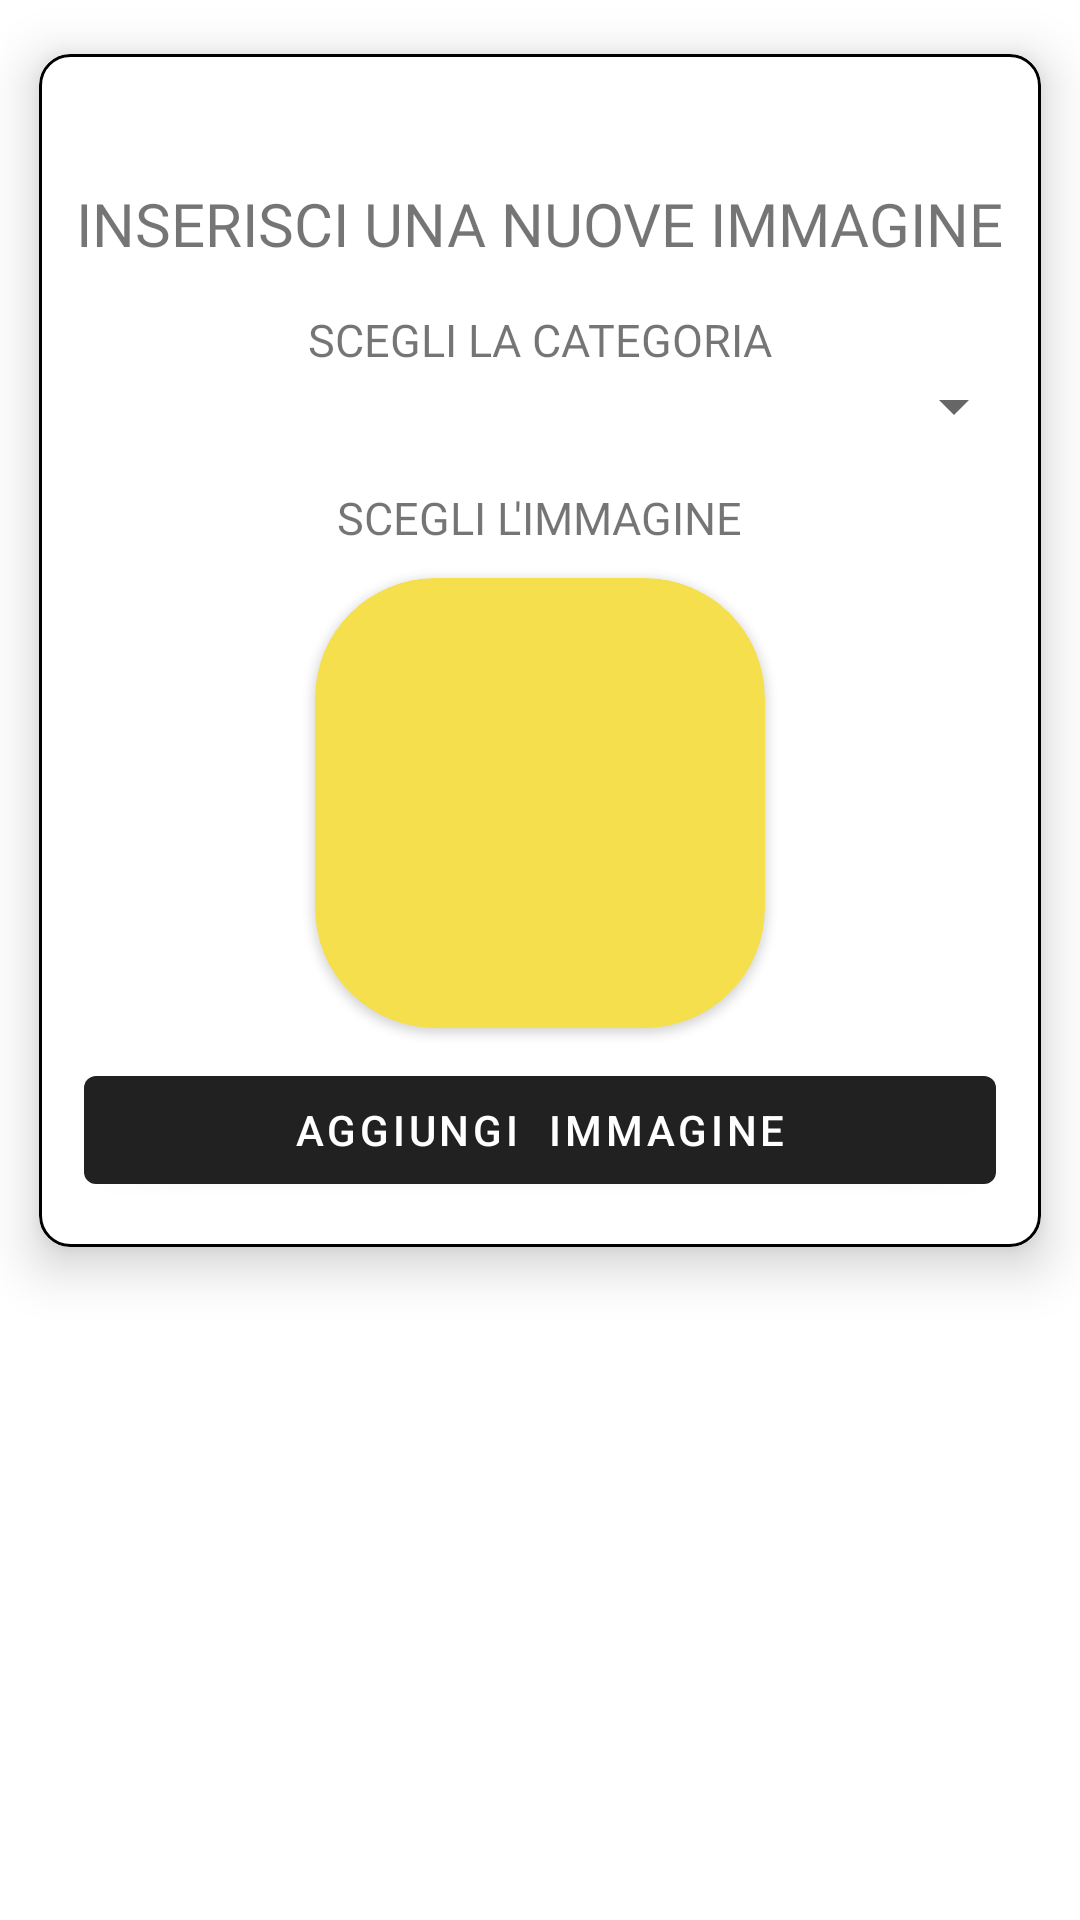

This screen was rendered from an Android layout file. Write that file and the resources it references.
<!-- AndroidManifest.xml: application theme Theme.HowToFit -->
<!-- res/layout/popup_guardaroba_personale.xml -->
<LinearLayout xmlns:android="http://schemas.android.com/apk/res/android"
    xmlns:app="http://schemas.android.com/apk/res-auto"
    android:layout_width="match_parent"
    android:layout_height="wrap_content"
    android:orientation="vertical">


    <androidx.cardview.widget.CardView
        android:layout_width="match_parent"
        android:layout_height="wrap_content"
        android:background="@drawable/border_black"
        app:cardBackgroundColor="@android:color/white"
        app:cardCornerRadius="10dp"
        app:cardElevation="10dp"
        app:cardUseCompatPadding="true">



        <androidx.constraintlayout.widget.ConstraintLayout
            android:layout_width="match_parent"
            android:layout_height="wrap_content"
            android:padding="5dp"
            android:background="@drawable/border_black"
            >

            <ImageView
                android:id="@+id/closeButton"
                android:layout_width="38dp"
                android:layout_height="38dp"
                app:layout_constraintTop_toTopOf="parent"
                app:layout_constraintEnd_toEndOf="parent"
                android:padding="8dp"
                android:elevation="1dp"
                android:src="@drawable/baseline_close_24" />

                <LinearLayout
                    android:id="@+id/commentiUtentiLinear"
                    android:layout_width="match_parent"
                    android:layout_height="wrap_content"
                    app:layout_constraintTop_toBottomOf="@id/closeButton"
                    app:layout_constraintEnd_toEndOf="parent"
                    android:paddingBottom="10dp"
                    android:orientation="vertical">

                    <TextView
                        android:layout_width="wrap_content"
                        android:layout_height="wrap_content"
                        android:text="INSERISCI UNA NUOVE IMMAGINE"
                        android:fontFamily="@font/expletussansregular"
                        android:textSize="20sp"
                        android:layout_gravity="center"
                        />
                    <TextView
                        android:layout_width="wrap_content"
                        android:layout_height="wrap_content"
                        android:text="SCEGLI LA CATEGORIA"
                        android:fontFamily="@font/expletussansregular"
                        android:textSize="15sp"
                        android:layout_gravity="center"
                        android:paddingTop="15dp"
                        />
                    <Spinner
                        android:id="@+id/spinner_abbigliamento"
                        android:layout_width="match_parent"
                        android:layout_height="wrap_content"
                        android:textAlignment="center"
                        />

                    <TextView
                        android:layout_width="wrap_content"
                        android:layout_height="wrap_content"
                        android:text="SCEGLI L'IMMAGINE"
                        android:fontFamily="@font/expletussansregular"
                        android:textSize="15sp"
                        android:layout_gravity="center"
                        android:paddingTop="15dp"
                        />
                    <androidx.cardview.widget.CardView
                        android:id="@+id/cardViewButtonAddImageGP"
                        android:layout_width="150dp"
                        android:layout_height="150dp"
                        android:layout_gravity="center"
                        android:layout_marginTop="10dp"
                        android:layout_marginBottom="10dp"
                        app:cardBackgroundColor="@color/IlluminatigYellow"
                        app:cardCornerRadius="40dp">

                        <ImageButton
                            android:id="@+id/buttonAddImageGP"
                            android:layout_width="match_parent"
                            android:layout_height="match_parent"
                            android:background="@drawable/baseline_add_24"
                            android:gravity="center" />
                    </androidx.cardview.widget.CardView>
                    <Button
                        android:layout_marginLeft="10dp"
                        android:layout_marginRight="10dp"
                        android:id="@+id/buttonInserisciImmagineGP"
                        android:layout_width="match_parent"
                        android:layout_height="wrap_content"
                        android:text="Aggiungi  Immagine"/>
                </LinearLayout>

            
        </androidx.constraintlayout.widget.ConstraintLayout>

        
    </androidx.cardview.widget.CardView>
</LinearLayout>
<!-- resources referenced by this layout -->
<resources>
  <color name="IlluminatigYellow">#F5DF4D</color>
  <!-- drawable border_black (drawable) -->
  <?xml version="1.0" encoding="utf-8"?>
  <shape xmlns:android="http://schemas.android.com/apk/res/android">
      <stroke android:color="#000000" android:width="1dp" />
  
      <corners
          android:bottomRightRadius="10dp"
          android:bottomLeftRadius="10dp"
          android:topLeftRadius="10dp"
          android:topRightRadius="10dp"/>
  </shape>
  <style name="Theme.HowToFit" parent="Theme.MaterialComponents.DayNight.DarkActionBar">
          
  
          
          <item name="android:statusBarColor">@color/GrigioScuroOpaco</item>
          
      </style>
  <color name="GrigioScuroOpaco">#CC333333</color>
</resources>
